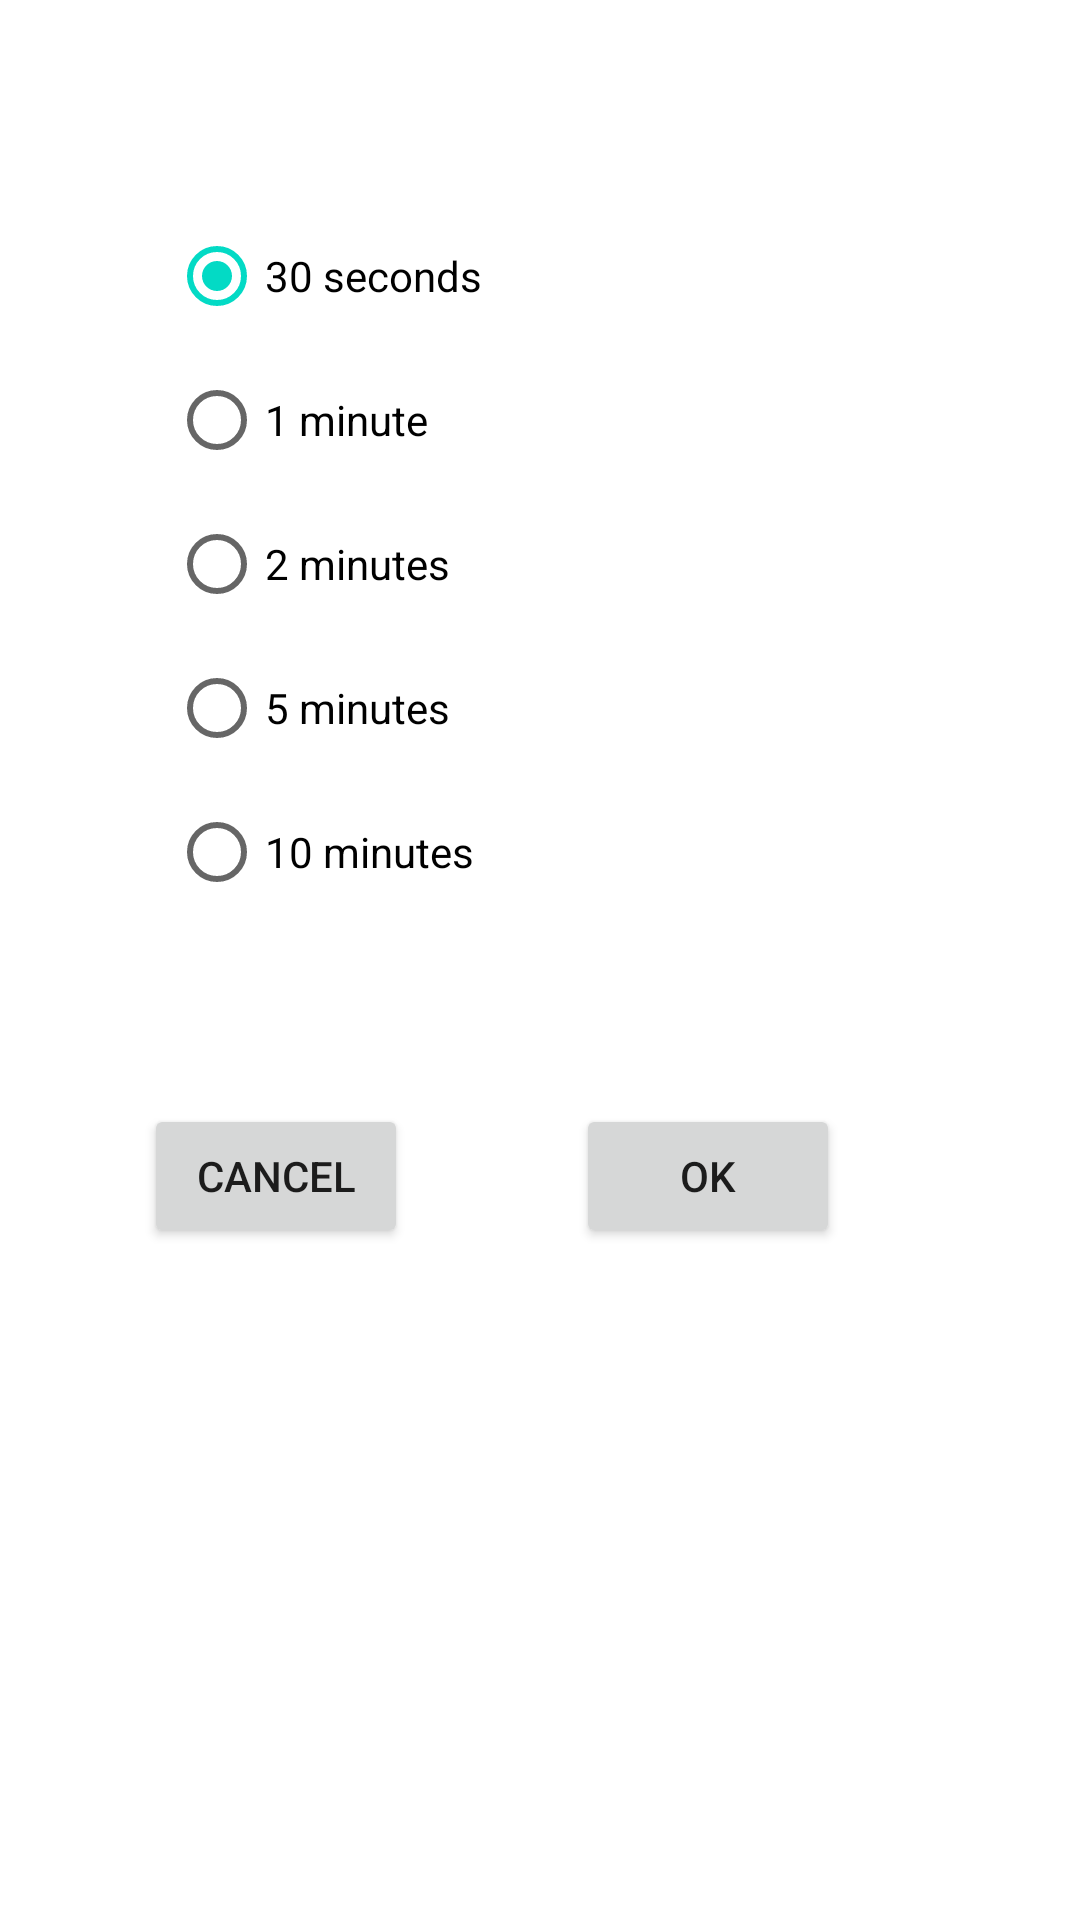

Reconstruct the res/layout file that produces this screen, plus the resources it refers to.
<!-- AndroidManifest.xml: application theme Theme.Reminderapp -->
<!-- res/layout/radiopick.xml -->
<?xml version="1.0" encoding="utf-8"?>
<androidx.constraintlayout.widget.ConstraintLayout xmlns:android="http://schemas.android.com/apk/res/android"
    xmlns:app="http://schemas.android.com/apk/res-auto"
    xmlns:tools="http://schemas.android.com/tools"
    android:id="@+id/linearLayout6"
    android:layout_width="match_parent"
    android:layout_height="match_parent">

    <Button
        android:id="@+id/button14"
        android:layout_width="wrap_content"
        android:layout_height="wrap_content"
        android:layout_marginStart="48dp"
        android:layout_marginTop="20dp"
        android:text="Cancel"
        app:layout_constraintStart_toStartOf="parent"
        app:layout_constraintTop_toBottomOf="@+id/rG" />

    <RadioGroup
        android:id="@+id/rG"
        android:layout_width="266dp"
        android:layout_height="280dp"
        android:layout_marginTop="68dp"
        app:layout_constraintEnd_toEndOf="parent"
        app:layout_constraintHorizontal_bias="0.6"
        app:layout_constraintStart_toStartOf="parent"
        app:layout_constraintTop_toTopOf="parent">

        <RadioButton
            android:id="@+id/rB1"
            android:layout_width="match_parent"
            android:layout_height="wrap_content"
            android:checked="true"
            android:text="30 seconds" />

        <RadioButton
            android:id="@+id/rB2"
            android:layout_width="match_parent"
            android:layout_height="wrap_content"
            android:text="1 minute" />

        <RadioButton
            android:id="@+id/rB3"
            android:layout_width="match_parent"
            android:layout_height="wrap_content"
            android:text="2 minutes" />

        <RadioButton
            android:id="@+id/rB4"
            android:layout_width="match_parent"
            android:layout_height="wrap_content"
            android:text="5 minutes" />

        <RadioButton
            android:id="@+id/rB11"
            android:layout_width="match_parent"
            android:layout_height="wrap_content"
            android:text="10 minutes" />
    </RadioGroup>

    <Button
        android:id="@+id/button13"
        android:layout_width="wrap_content"
        android:layout_height="wrap_content"
        android:layout_marginStart="56dp"
        android:layout_marginTop="20dp"
        android:text="Ok"
        app:layout_constraintStart_toEndOf="@+id/button14"
        app:layout_constraintTop_toBottomOf="@+id/rG" />

</androidx.constraintlayout.widget.ConstraintLayout>
<!-- resources referenced by this layout -->
<resources>
  <style name="Theme.Reminderapp" parent="Theme.MaterialComponents.DayNight.DarkActionBar">
          
          <item name="colorPrimary">@color/purple_500</item>
          <item name="colorPrimaryVariant">@color/purple_700</item>
          <item name="colorOnPrimary">@color/white</item>
          
          <item name="colorSecondary">@color/teal_200</item>
          <item name="colorSecondaryVariant">@color/teal_700</item>
          <item name="colorOnSecondary">@color/black</item>
          
          <item name="android:statusBarColor" tools:targetApi="l">?attr/colorPrimaryVariant</item>
          
      </style>
  <!-- not gathered from this repository: default colours our renderer supplied (Android Studio template values) -->
  <color name="purple_500">#FF6200EE</color>
  <color name="purple_700">#FF3700B3</color>
  <color name="teal_200">#FF03DAC5</color>
  <color name="teal_700">#FF018786</color>
  <color name="black">#FF000000</color>
  <color name="white">#FFFFFFFF</color>
</resources>
